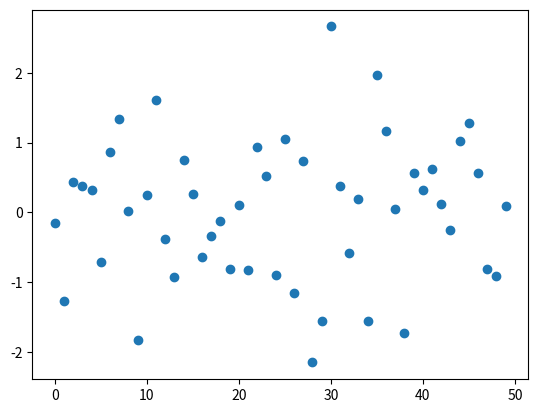
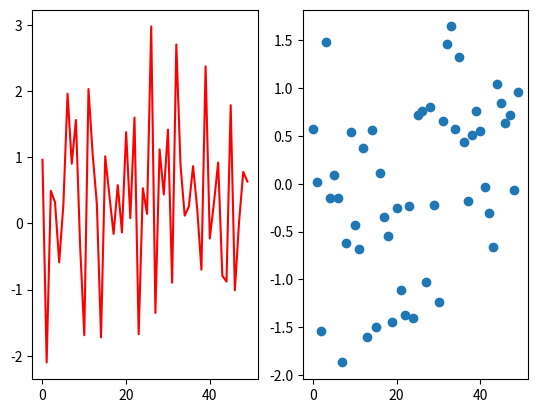
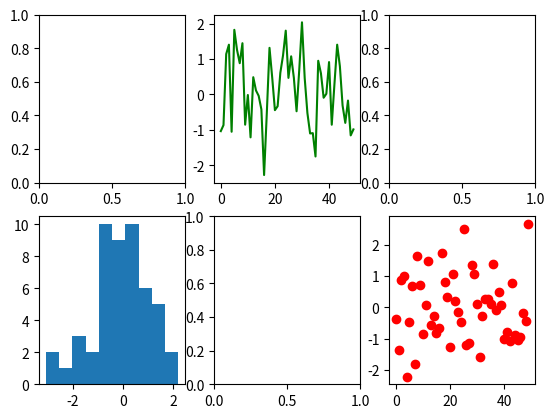
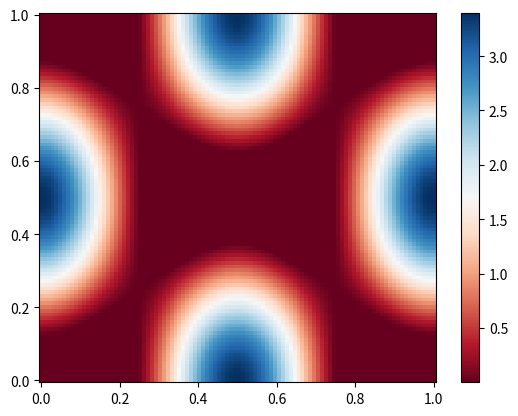

Here is the Python script that generated these plots, in order:

import numpy as np
from pylab import *
import matplotlib as mpl

plt.scatter(np.arange(50), np.random.randn(50))
plt.show()

#Plot e Scatter
fig = plt.figure()
ax1 = fig.add_subplot(1,2,1)
ax1.plot(np.random.randn(50),color='red')

ax2=fig.add_subplot(1,2,2)
ax2.scatter(np.arange(50),np.random.randn(50))
plt.show()

#Plots diversos
_, ax = plt.subplots(2,3)
ax[0,1].plot(np.random.randn(50),color='green',linestyle = '-')
ax[1,0].hist(np.random.randn(50))
ax[1,2].scatter(np.arange(50),np.random.randn(50),color='red')
plt.show()

# Color Map
alpha = 0.7
phi_ext = 2 * np.pi * 0.5

def ColorMap(phi_m, phi_p):
    return ( + alpha - 2 * np.cos(phi_p)*cos(phi_m) - alpha * np.cos(phi_ext - 2*phi_p))

phi_m = np.linspace(0, 2*np.pi, 100)
phi_p = np.linspace(0, 2*np.pi, 100)
X,Y = np.meshgrid(phi_p, phi_m)
Z = ColorMap(X, Y).T

fig, ax = plt.subplots()

p = ax.pcolor(X/(2*np.pi), Y/(2*np.pi), Z, cmap=cm.RdBu, vmin=abs(Z).min(), vmax=abs(Z).max())
cb = fig.colorbar(p, ax=ax)
plt.show()